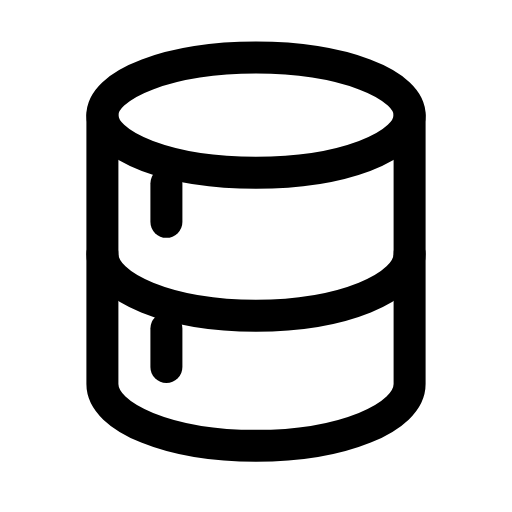
t = 0.00 s
t = 0.24 s: frame unchanged from t = 0.00 s, image omitted
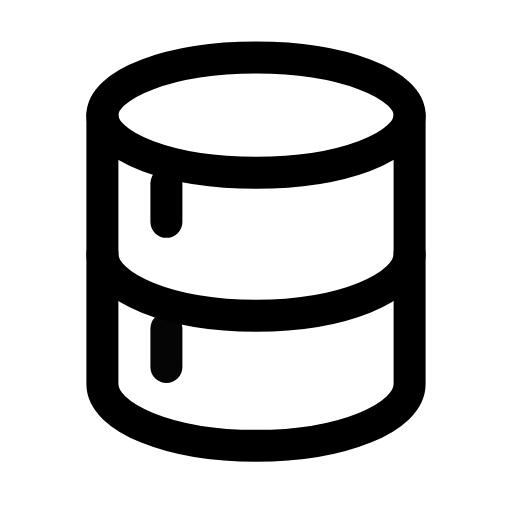
t = 0.46 s
t = 0.70 s: frame unchanged from t = 0.00 s, image omitted
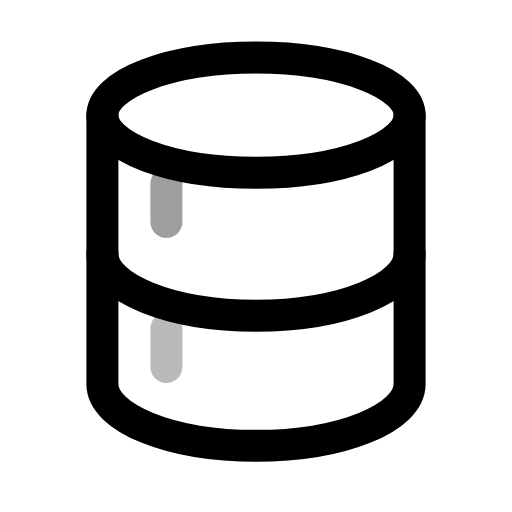
t = 0.92 s
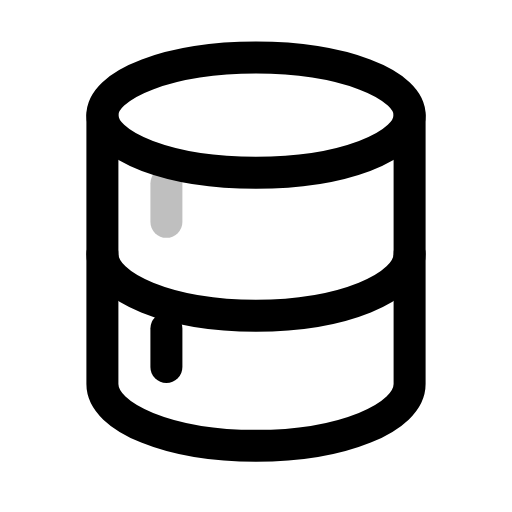
t = 1.17 s

The animated SVG that drew these frames (rendered in a browser with its animation timeline set to each time). Animation: 2 SMIL elements (animate=2); one cycle of 1.40 s, repeats indefinitely.

<svg xmlns="http://www.w3.org/2000/svg" width="24" height="24" viewBox="0 0 24 24" fill="none"><ellipse stroke="currentColor" stroke-width="1.5" stroke-linecap="round" stroke-linejoin="round" fill="none" cx="12" cy="5.4" rx="7.2" ry="2.7"></ellipse><path stroke="currentColor" stroke-width="1.5" stroke-linecap="round" stroke-linejoin="round" fill="none" d="M4.8 5.4L4.8 18C4.8 19.6 8 20.9 12 20.9S19.2 19.6 19.2 18L19.2 5.4"></path><path stroke="currentColor" stroke-width="1.5" stroke-linecap="round" stroke-linejoin="round" fill="none" d="M4.8 11.9C4.8 13.5 8 14.8 12 14.8S19.2 13.5 19.2 11.9"></path><line stroke="currentColor" stroke-width="1.5" stroke-linecap="round" stroke-linejoin="round" fill="none" x1="7.8" y1="8.6" x2="7.8" y2="10.4"><animate attributeName="opacity" values="1;0.25;1;1;0.25;1;1" keyTimes="0;0.09;0.2025;0.6;0.84;0.9;1" dur="1.4s" repeatCount="indefinite" calcMode="spline" keySplines="0.16 1 0.3 1;0.16 1 0.3 1;0.16 1 0.3 1;0.16 1 0.3 1;0.16 1 0.3 1;0.16 1 0.3 1"/></line><line stroke="currentColor" stroke-width="1.5" stroke-linecap="round" stroke-linejoin="round" fill="none" x1="7.8" y1="15.4" x2="7.8" y2="17.2"><animate attributeName="opacity" values="1;1;0.25;1;1;0.25;1;1" keyTimes="0;0.18;0.27;0.3825;0.6;0.72;0.78;1" dur="1.4s" repeatCount="indefinite" calcMode="spline" keySplines="0.16 1 0.3 1;0.16 1 0.3 1;0.16 1 0.3 1;0.16 1 0.3 1;0.16 1 0.3 1;0.16 1 0.3 1;0.16 1 0.3 1"/></line></svg>
